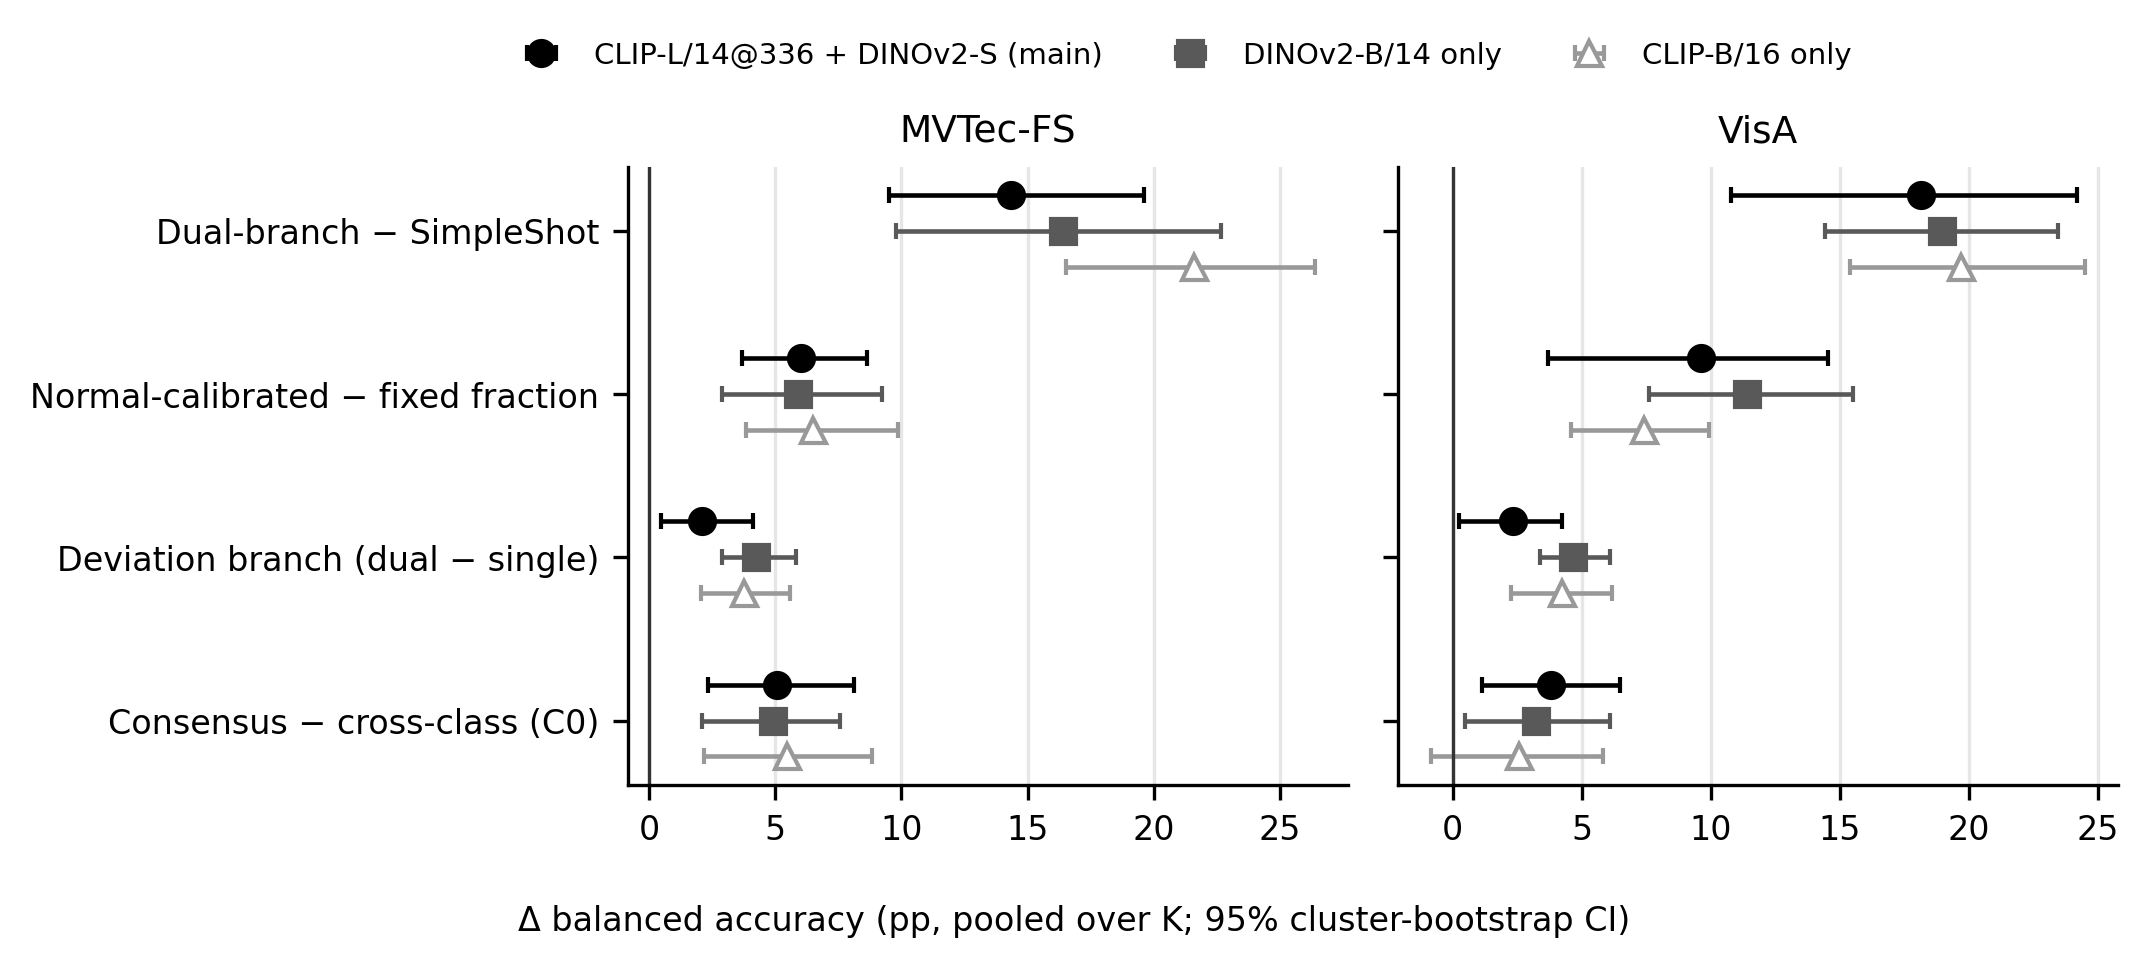

The file beside this chart, header and first rows:
dataset, contrast, features, delta_pp, ci_lo, ci_hi
MVTec-FS, arr-ss, main, 14.36, 9.50, 19.60
MVTec-FS, arr-ss, dinov2_b, 16.41, 9.80, 22.68
MVTec-FS, arr-ss, clip_b16, 21.59, 16.51, 26.38
MVTec-FS, a-nr, main, 6.04, 3.68, 8.64
MVTec-FS, a-nr, dinov2_b, 5.90, 2.90, 9.23
MVTec-FS, a-nr, clip_b16, 6.50, 3.85, 9.88
MVTec-FS, arr-a, main, 2.11, 0.47, 4.13
MVTec-FS, arr-a, dinov2_b, 4.24, 2.90, 5.81
MVTec-FS, arr-a, clip_b16, 3.77, 2.04, 5.57
MVTec-FS, cons-xc, main, 5.08, 2.33, 8.13
MVTec-FS, cons-xc, dinov2_b, 4.92, 2.09, 7.56
MVTec-FS, cons-xc, clip_b16, 5.47, 2.17, 8.82
VisA, arr-ss, main, 18.16, 10.77, 24.21
VisA, arr-ss, dinov2_b, 18.95, 14.44, 23.45
VisA, arr-ss, clip_b16, 19.72, 15.41, 24.51
VisA, a-nr, main, 9.64, 3.68, 14.53
VisA, a-nr, dinov2_b, 11.42, 7.61, 15.53
VisA, a-nr, clip_b16, 7.40, 4.58, 9.94
VisA, arr-a, main, 2.34, 0.24, 4.24
VisA, arr-a, dinov2_b, 4.65, 3.38, 6.08
VisA, arr-a, clip_b16, 4.25, 2.26, 6.18
VisA, cons-xc, main, 3.81, 1.15, 6.47
VisA, cons-xc, dinov2_b, 3.24, 0.48, 6.09
VisA, cons-xc, clip_b16, 2.58, -0.85, 5.81
